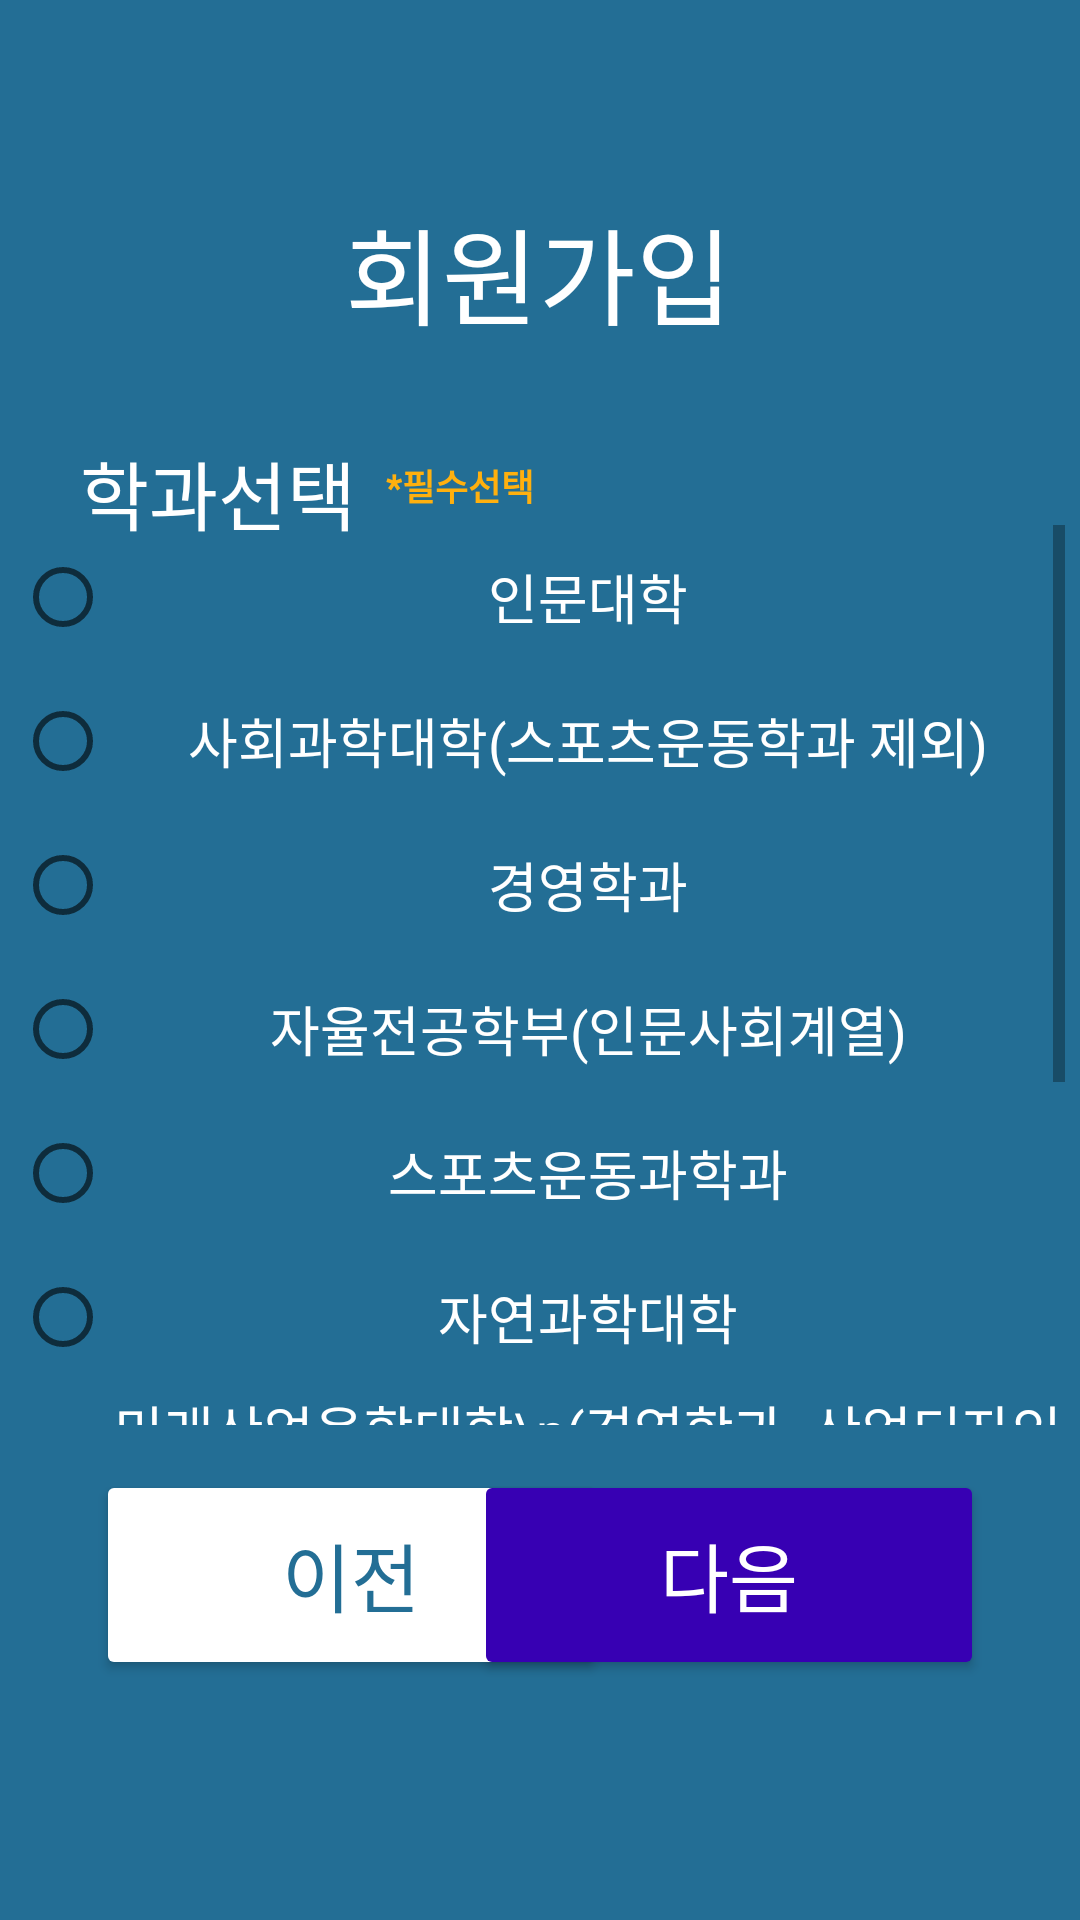

Reconstruct the res/layout file that produces this screen, plus the resources it refers to.
<!-- AndroidManifest.xml: application theme Theme.Main -->
<!-- res/layout/activity_major.xml -->
<?xml version="1.0" encoding="utf-8"?>
<androidx.constraintlayout.widget.ConstraintLayout xmlns:android="http://schemas.android.com/apk/res/android"
    android:layout_width="match_parent"
    android:layout_height="match_parent"
    xmlns:app="http://schemas.android.com/apk/res-auto"
    xmlns:tools="http://schemas.android.com/tools"
    tools:context=".MajorActivity"
    android:background="@color/point">

    <TextView
        android:id="@+id/mjTitle"
        android:layout_width="wrap_content"
        android:layout_height="wrap_content"
        android:layout_gravity="center"
        android:text="회원가입"
        android:textColor="@color/white"
        android:textSize="35dp"
        android:textStyle="normal"
        android:fontFamily="@font/lhb"
        app:layout_constraintEnd_toEndOf="parent"
        app:layout_constraintHorizontal_bias="0.498"
        app:layout_constraintStart_toStartOf="parent"
        app:layout_constraintTop_toTopOf="parent"
        android:layout_marginTop="65dp"
        tools:ignore="MissingConstraints" />

    <TextView
        android:id="@+id/mjText"
        android:layout_width="wrap_content"
        android:layout_height="wrap_content"
        android:layout_gravity="center"
        android:text="학과선택"
        android:textColor="@color/white"
        android:textSize="25dp"
        android:textStyle="normal"
        android:fontFamily="@font/lhb"
        app:layout_constraintEnd_toEndOf="parent"
        app:layout_constraintHorizontal_bias="0.1"
        app:layout_constraintStart_toStartOf="parent"
        app:layout_constraintTop_toBottomOf="@id/mjTitle"
        android:layout_marginTop="30dp"
        tools:ignore="MissingConstraints" />

    <TextView
        android:id="@+id/essential1"
        android:layout_width="wrap_content"
        android:layout_height="wrap_content"
        android:layout_gravity="center"
        android:text="*필수선택"
        android:fontFamily="@font/lhb"
        android:textColor="@color/main_icon_select"
        android:textSize="12dp"
        android:textStyle="bold"
        app:layout_constraintStart_toEndOf="@id/mjText"
        app:layout_constraintHorizontal_bias="0.371"
        android:layout_marginLeft="10dp"
        app:layout_constraintTop_toTopOf="@id/mjTitle"
        android:layout_marginTop="88dp"
        tools:ignore="MissingConstraints" />

    <Button
        android:id="@+id/majorBefore"
        android:layout_width="170dp"
        android:layout_height="70dp"
        android:layout_marginStart="32dp"
        android:layout_marginBottom="80dp"
        android:backgroundTint="@color/colorWhite"
        android:fontFamily="@font/lhb"
        android:text="이전"
        android:textColor="@color/point"
        android:textSize="25dp"
        android:textStyle="normal"
        app:layout_constraintBottom_toBottomOf="parent"
        app:layout_constraintStart_toStartOf="parent" />

    <Button
        android:id="@+id/majorNext"
        android:layout_width="170dp"
        android:layout_height="70dp"
        android:layout_marginEnd="32dp"
        android:layout_marginBottom="80dp"
        android:backgroundTint="@color/purple_700"
        android:fontFamily="@font/lhb"
        android:text="다음"
        android:textColor="@color/white"
        android:textSize="25dp"
        android:textStyle="normal"
        app:layout_constraintBottom_toBottomOf="parent"
        app:layout_constraintEnd_toEndOf="parent" />

    <ScrollView
        android:layout_width="350dp"
        android:layout_height="300dp"
        app:layout_constraintEnd_toEndOf="parent"
        app:layout_constraintStart_toStartOf="parent"
        app:layout_constraintTop_toTopOf="parent"
        app:layout_constraintBottom_toTopOf="@id/majorNext"
        android:layout_marginTop="160dp"
        tools:ignore="MissingConstraints">

        <RadioGroup
            android:id="@+id/rg1"
            android:layout_width="350dp"
            android:layout_height="400dp"
            app:layout_constraintEnd_toEndOf="parent"
            app:layout_constraintStart_toStartOf="parent"
            tools:layout_editor_absoluteY="200dp">

            <RadioButton
                android:id="@+id/rb1"
                android:layout_width="350dp"
                android:layout_height="wrap_content"
                android:text="인문대학"
                android:textAlignment="center"
                android:fontFamily="@font/lhb"
                android:textColor="@color/white"
                android:textSize="18dp"
                android:textStyle="normal" />

            <RadioButton
                android:id="@+id/rb2"
                android:layout_width="350dp"
                android:layout_height="wrap_content"
                android:text="사회과학대학(스포츠운동학과 제외)"
                android:textAlignment="center"
                android:fontFamily="@font/lhb"
                android:textColor="@color/white"
                android:textSize="18dp"
                android:textStyle="normal"/>


            <RadioButton
                android:id="@+id/rb3"
                android:layout_width="350dp"
                android:layout_height="wrap_content"
                android:text="경영학과"
                android:textAlignment="center"
                android:fontFamily="@font/lhb"
                android:textColor="@color/white"
                android:textSize="18dp"
                android:textStyle="normal"/>

            <RadioButton
                android:id="@+id/rb4"
                android:layout_width="350dp"
                android:layout_height="wrap_content"
                android:text="자율전공학부(인문사회계열)"
                android:textAlignment="center"
                android:fontFamily="@font/lhb"
                android:textColor="@color/white"
                android:textStyle="normal"
                android:textSize="18dp" />

            <RadioButton
                android:id="@+id/rb5"
                android:layout_width="350dp"
                android:layout_height="wrap_content"
                android:text="스포츠운동과학과"
                android:textAlignment="center"
                android:textSize="18dp"
                android:fontFamily="@font/lhb"
                android:textColor="@color/white"
                android:textStyle="normal"/>

            <RadioButton
                android:id="@+id/rb6"
                android:layout_width="350dp"
                android:layout_height="wrap_content"
                android:text="자연과학대학"
                android:textAlignment="center"
                android:textSize="18dp"
                android:fontFamily="@font/lhb"
                android:textColor="@color/white"
                android:textStyle="normal"/>

            <RadioButton
                android:id="@+id/rb7"
                android:layout_width="350dp"
                android:layout_height="wrap_content"
                android:text="미래산업융합대학\n(경영학과, 산업디자인과 제외)"
                android:textAlignment="center"
                android:textSize="18dp"
                android:fontFamily="@font/lhb"
                android:textColor="@color/white"
                android:textStyle="normal"/>

            <RadioButton
                android:id="@+id/rb8"
                android:layout_width="350dp"
                android:layout_height="wrap_content"
                android:text="자율전공학부(자연계열)"
                android:textAlignment="center"
                android:textSize="18dp"
                android:fontFamily="@font/lhb"
                android:textColor="@color/white"
                android:textStyle="normal"/>

            <RadioButton
                android:id="@+id/rb9"
                android:layout_width="350dp"
                android:layout_height="wrap_content"
                android:text="아트앤디자인스쿨"
                android:textAlignment="center"
                android:textSize="18dp"
                android:fontFamily="@font/lhb"
                android:textColor="@color/white"
                android:textStyle="normal"/>

            <RadioButton
                android:id="@+id/rb10"
                android:layout_width="350dp"
                android:layout_height="wrap_content"
                android:text="산업디자인과"
                android:textAlignment="center"
                android:textSize="18dp"
                android:fontFamily="@font/lhb"
                android:textColor="@color/white"
                android:textStyle="normal"
                tools:ignore="DuplicateIds" />
        </RadioGroup>
    </ScrollView>

</androidx.constraintlayout.widget.ConstraintLayout>
<!-- resources referenced by this layout -->
<resources>
  <color name="colorWhite">#FFFFFF</color>
  <color name="main_icon_select">#FFB00E</color>
  <color name="point">#236E95</color>
  <color name="purple_700">#FF3700B3</color>
  <color name="white">#FFFFFFFF</color>
  <style name="Theme.Main" parent="Theme.MaterialComponents.DayNight.NoActionBar">
          
          <item name="colorPrimary">@color/point</item>
          <item name="colorPrimaryVariant">@color/purple_700</item>
          <item name="colorOnPrimary">@color/white</item>
          
          <item name="colorSecondary">@color/teal_200</item>
          <item name="colorSecondaryVariant">@color/teal_700</item>
          <item name="colorOnSecondary">@color/white</item>
          
          <item name="android:statusBarColor" tools:targetApi="l">?attr/colorPrimaryVariant</item>
          
      </style>
  <color name="teal_200">#FF03DAC5</color>
  <color name="teal_700">#FF018786</color>
</resources>
